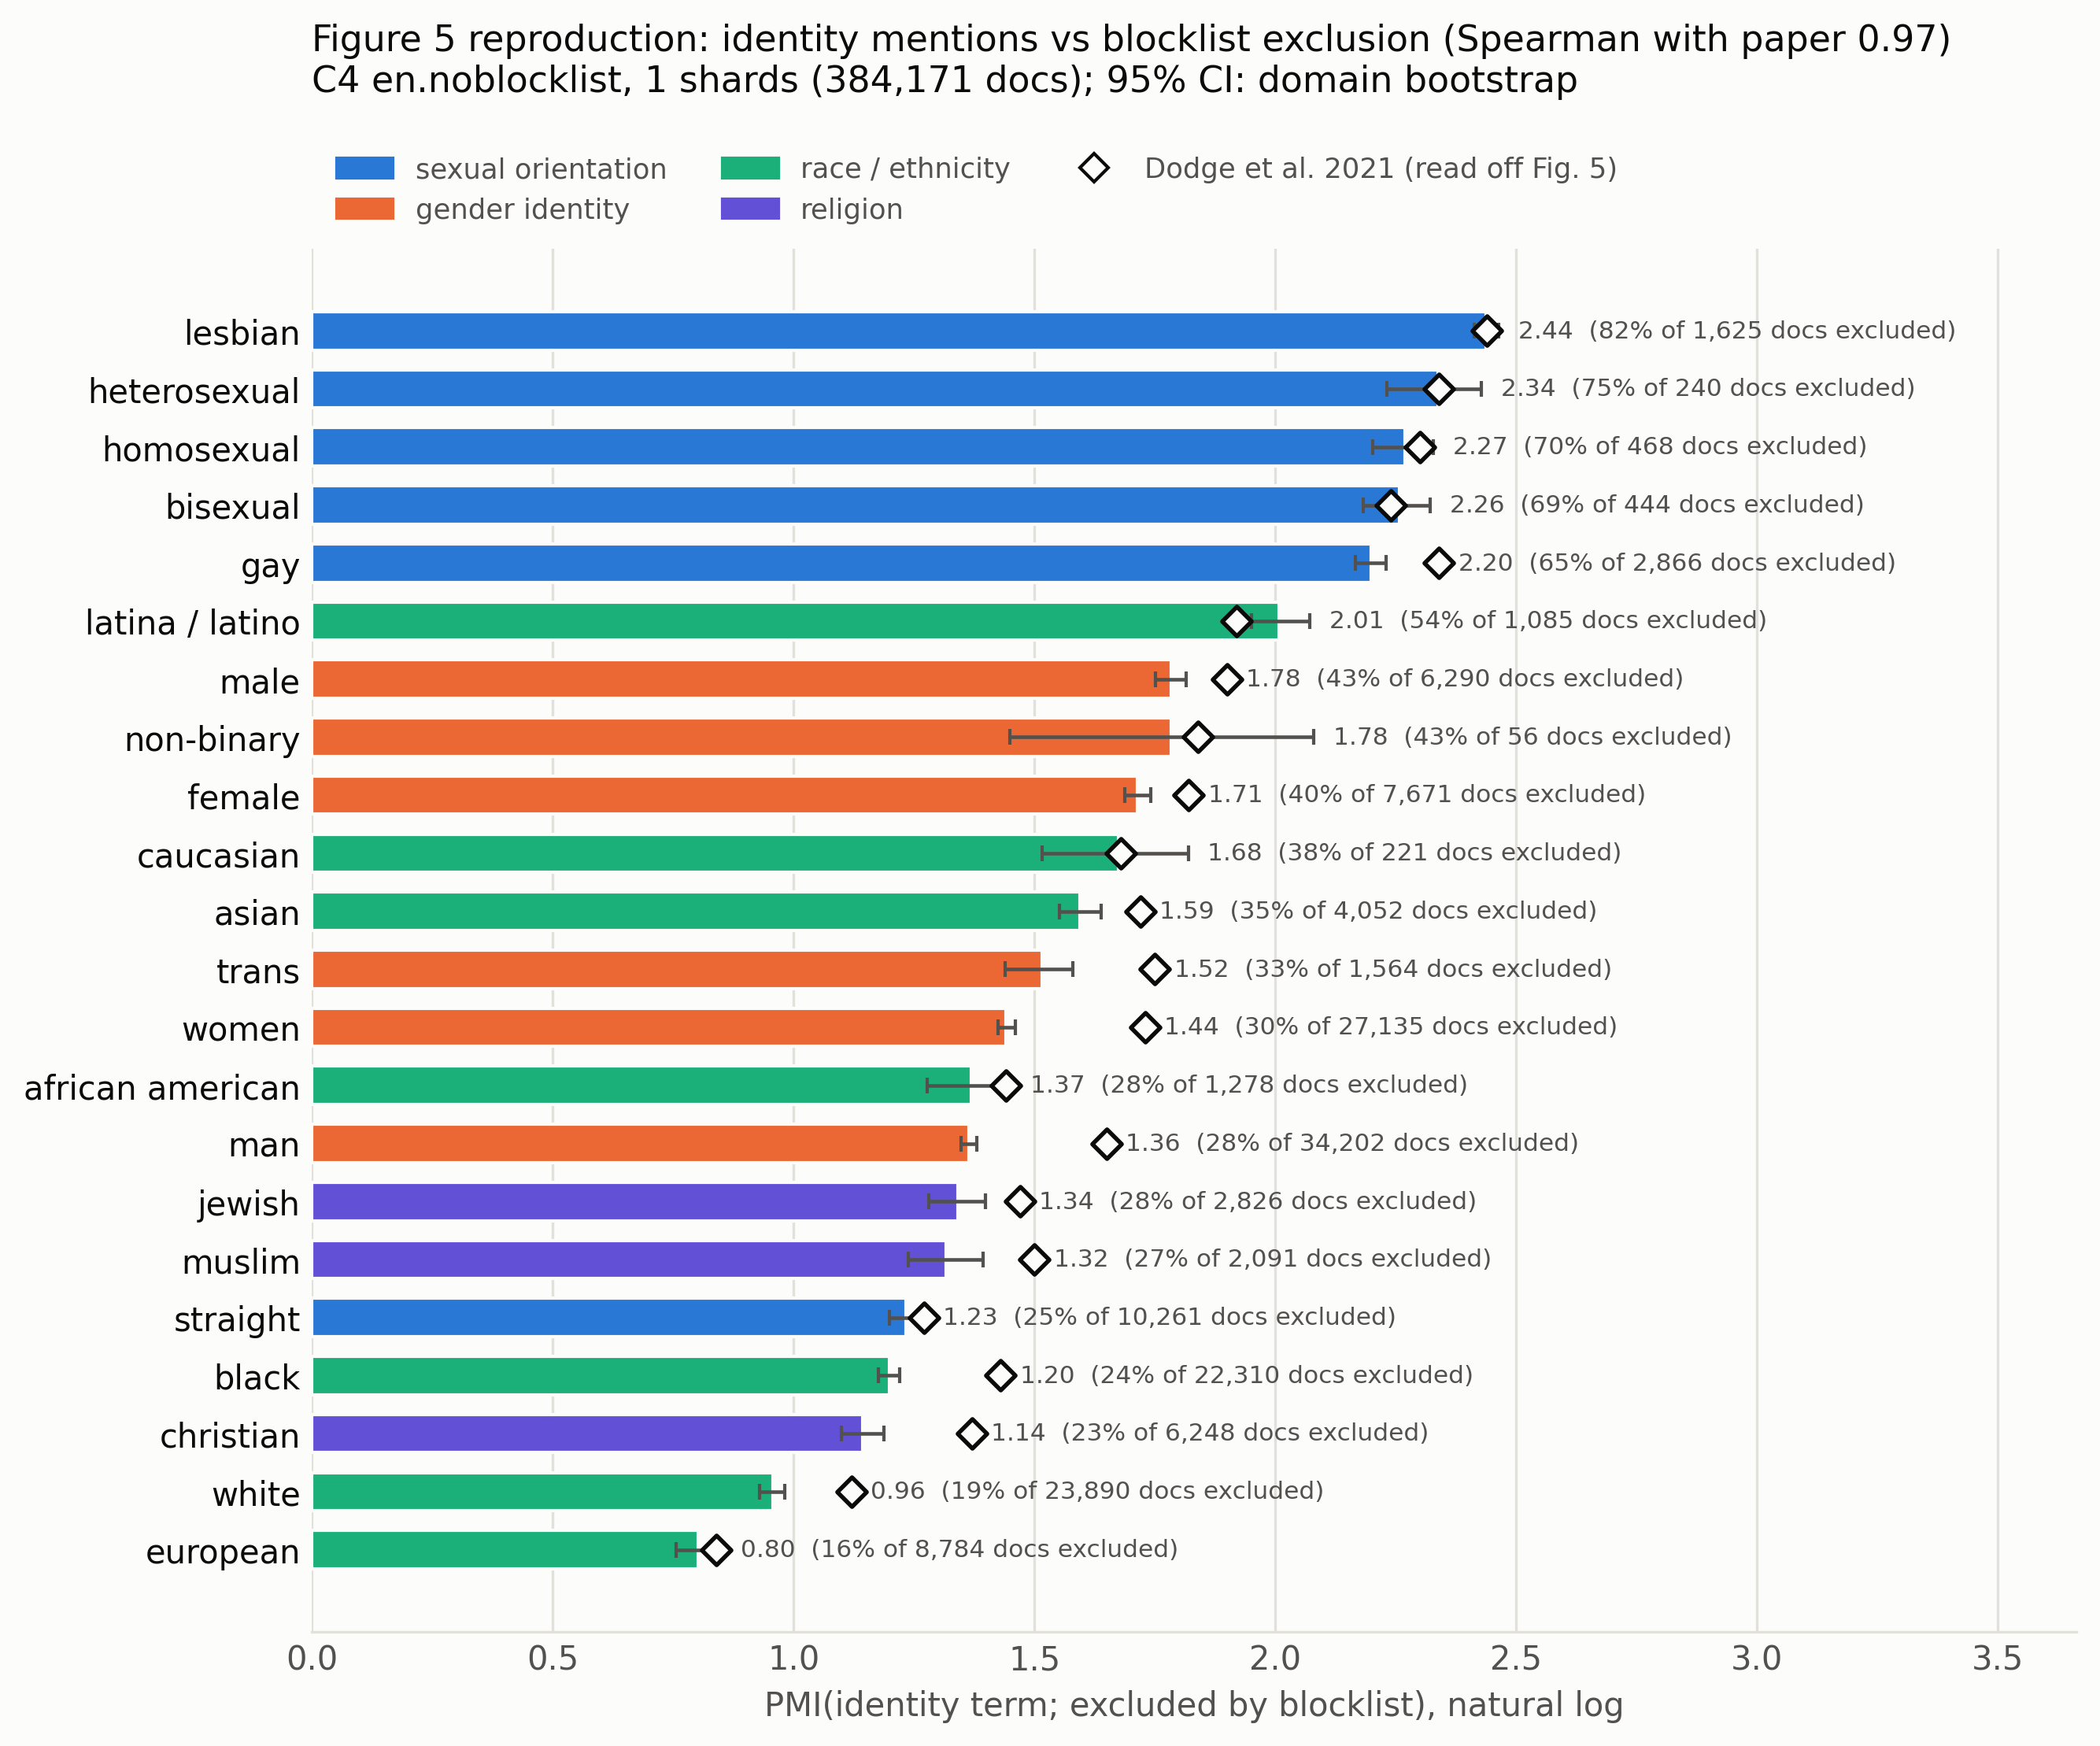

The file beside this chart, header and first rows:
term, regex (Table 6), docs, excluded, excluded_%, pmi, ci_lo, ci_hi, paper_pmi_read_off_fig5, category
european, european(?:[ -]american)?s?, 8784, 1411, 16.06, 0.8019, 0.7557, 0.8502, 0.84, race / ethnicity
white, whites?, 23890, 4483, 18.77, 0.9574, 0.9298, 0.9809, 1.12, race / ethnicity
christian, christians?, 6248, 1412, 22.6, 1.143, 1.099, 1.188, 1.37, religion
black, blacks?, 22310, 5331, 23.9, 1.199, 1.177, 1.22, 1.43, race / ethnicity
straight, straights?, 10261, 2538, 24.73, 1.234, 1.199, 1.261, 1.27, sexual orientation
muslim, muslims?, 2091, 562, 26.88, 1.317, 1.239, 1.393, 1.5, religion
jewish, jew(?:|s|ish), 2826, 778, 27.53, 1.341, 1.28, 1.398, 1.47, religion
man, m[ae]n, 34202, 9640, 28.19, 1.364, 1.347, 1.38, 1.65, gender identity
african american, african[ -]americans?, 1278, 362, 28.33, 1.369, 1.277, 1.452, 1.44, race / ethnicity
women, wom[ae]n, 27135, 8258, 30.43, 1.441, 1.425, 1.461, 1.73, gender identity
trans, trans(?:|\+|gender), 1564, 513, 32.8, 1.516, 1.44, 1.579, 1.75, gender identity
asian, asian(?:[ -]american)?s?, 4052, 1437, 35.46, 1.594, 1.552, 1.638, 1.72, race / ethnicity
caucasian, caucasians?, 221, 85, 38.46, 1.675, 1.516, 1.819, 1.68, race / ethnicity
female, females?, 7671, 3066, 39.97, 1.714, 1.688, 1.742, 1.82, gender identity
non-binary, non[ -]?binary, 56, 24, 42.86, 1.783, 1.449, 2.08, 1.84, gender identity
male, males?, 6290, 2697, 42.88, 1.784, 1.752, 1.815, 1.9, gender identity
latina / latino, latin[oax]s?, 1085, 582, 53.64, 2.008, 1.95, 2.072, 1.92, race / ethnicity
gay, gays?, 2866, 1863, 65, 2.2, 2.167, 2.23, 2.34, sexual orientation
bisexual, bi-?sexuals?, 444, 306, 68.92, 2.258, 2.183, 2.322, 2.24, sexual orientation
homosexual, homosexuals?, 468, 326, 69.66, 2.269, 2.203, 2.329, 2.3, sexual orientation
heterosexual, heterosexuals?, 240, 179, 74.58, 2.337, 2.232, 2.429, 2.34, sexual orientation
lesbian, lesbians?, 1625, 1339, 82.4, 2.437, 2.413, 2.464, 2.44, sexual orientation
